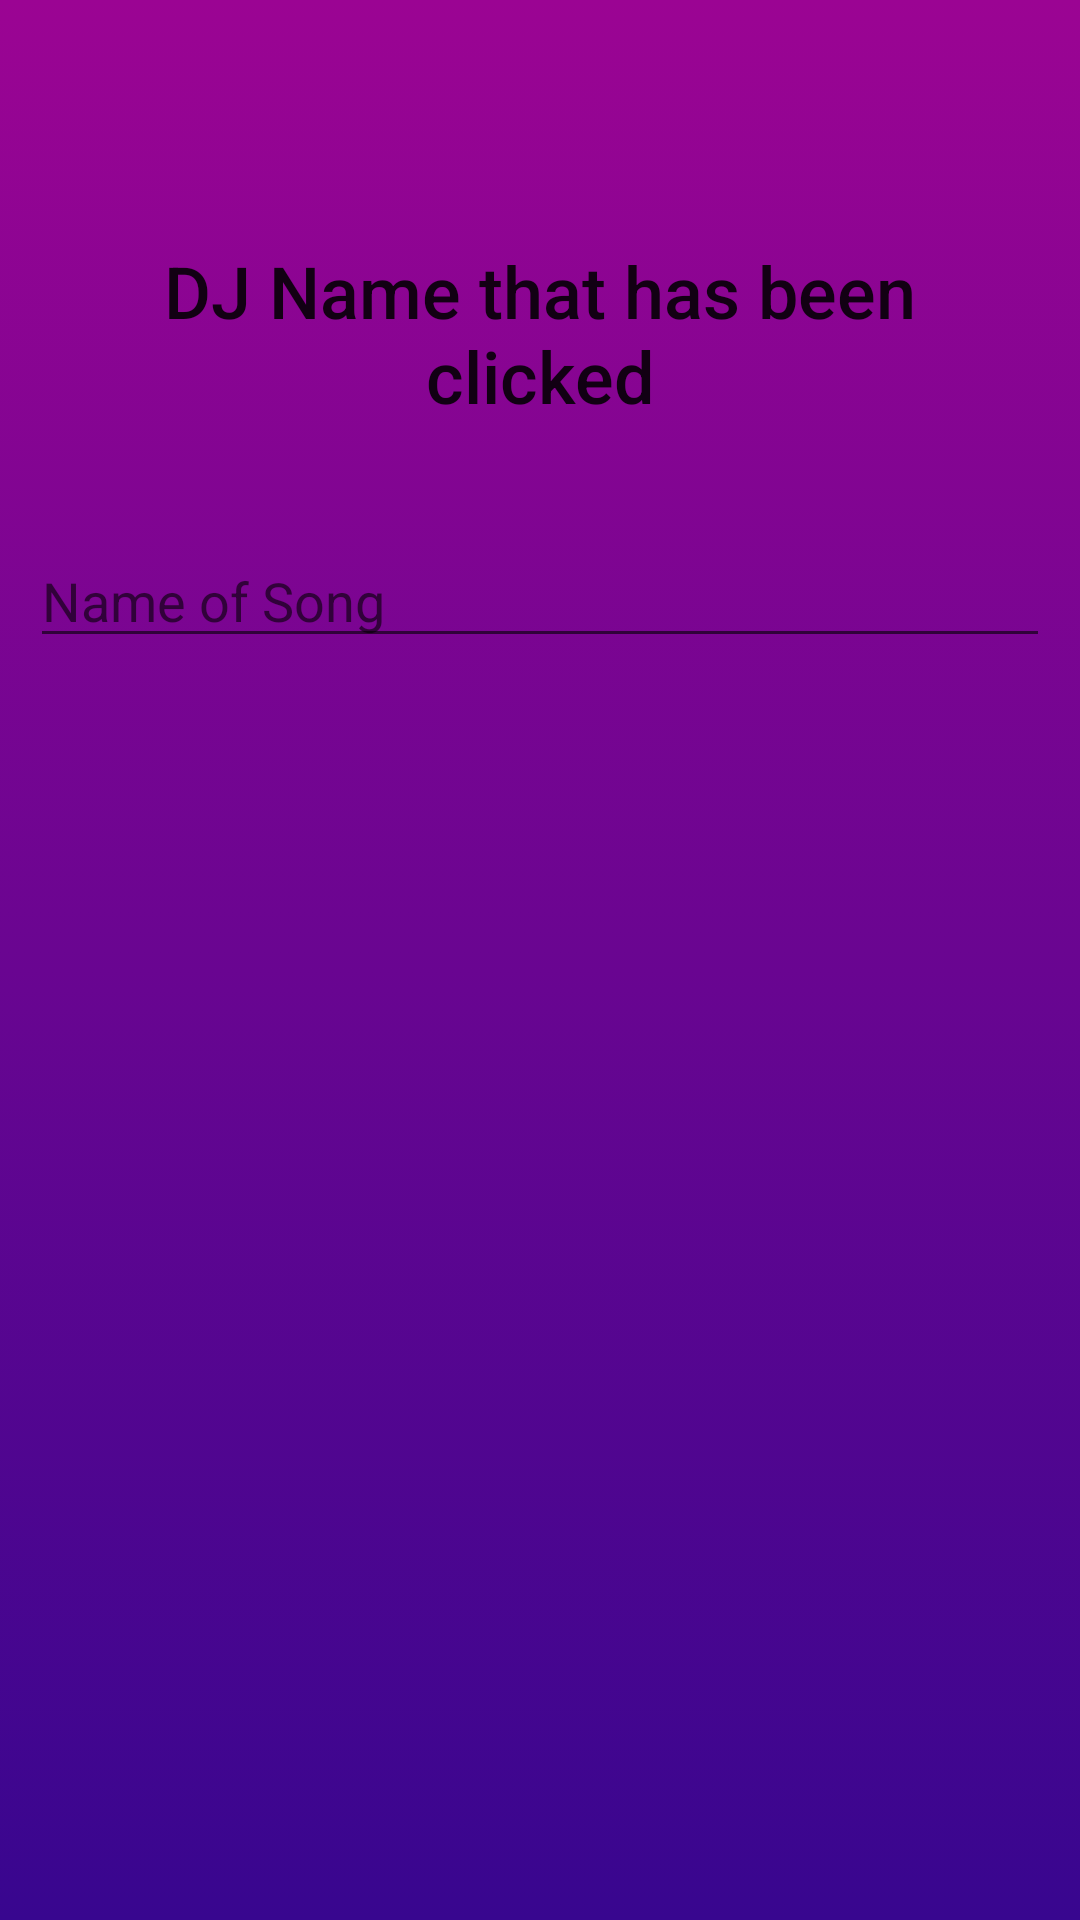

Produce the Android XML layout that renders to this screen, including the resource entries it uses.
<!-- AndroidManifest.xml: application theme AppTheme.NoActionBar -->
<!-- res/layout/activity_add_song_request.xml -->
<?xml version="1.0" encoding="utf-8"?>
<androidx.coordinatorlayout.widget.CoordinatorLayout xmlns:android="http://schemas.android.com/apk/res/android"
    xmlns:app="http://schemas.android.com/apk/res-auto"
    xmlns:tools="http://schemas.android.com/tools"
    android:id="@+id/cdLayout"
    android:layout_width="match_parent"
    android:layout_height="match_parent"
    android:background="@drawable/gradient_background"
    tools:context="com.song.request.heydj.AddSongRequest">

    <include
        android:id="@+id/include"
        layout="@layout/content_add_song_request" />

</androidx.coordinatorlayout.widget.CoordinatorLayout>
<!-- res/layout/content_add_song_request.xml (included above) -->
<?xml version="1.0" encoding="utf-8"?>
<RelativeLayout
    xmlns:android="http://schemas.android.com/apk/res/android"
    xmlns:app="http://schemas.android.com/apk/res-auto"
    xmlns:tools="http://schemas.android.com/tools"
    android:layout_width="match_parent"
    android:layout_height="match_parent"
    app:layout_behavior="@string/appbar_scrolling_view_behavior"
    tools:context="com.song.request.heydj.AddSongRequest"
    tools:showIn="@layout/activity_add_song_request">

    <EditText
        android:id="@+id/editText2"
        android:layout_width="354dp"
        android:layout_height="wrap_content"
        android:layout_alignParentTop="true"
        android:layout_centerHorizontal="true"
        android:layout_marginLeft="10dp"
        android:layout_marginTop="178dp"
        android:layout_marginRight="10dp"
        android:ems="10"
        android:hint="Name of Song"
        android:inputType="textPersonName"
        android:imeOptions="actionSearch"
        app:layout_constraintBottom_toBottomOf="parent"
        app:layout_constraintEnd_toEndOf="parent"
        app:layout_constraintHorizontal_bias="0.491"
        app:layout_constraintStart_toStartOf="parent"
        app:layout_constraintTop_toTopOf="parent"
        app:layout_constraintVertical_bias="0.255" />

    <ImageButton
        android:id="@+id/search"
        android:layout_width="wrap_content"
        android:layout_height="wrap_content"
        android:layout_alignTop="@id/editText2"
        android:layout_alignEnd="@id/editText2"
        android:layout_alignRight="@id/editText2"
        android:layout_marginTop="8dp"
        android:layout_marginEnd="3dp"
        android:layout_marginRight="3dp"
        android:background="@null"
        android:src="@drawable/ic_search_black_24dp"
        android:text="Search" />


    <ImageButton
        android:id="@+id/clear"
        android:layout_width="wrap_content"
        android:layout_height="wrap_content"
        android:layout_alignTop="@id/editText2"
        android:layout_alignEnd="@id/editText2"
        android:layout_alignRight="@id/editText2"
        android:layout_marginTop="8dp"
        android:layout_marginEnd="3dp"
        android:layout_marginRight="3dp"
        android:background="@null"
        android:src="@drawable/ic_clear"
        android:text="Clear" />

    <TextView
        android:id="@+id/displayDjNameRequest"
        android:layout_width="252dp"
        android:layout_height="70dp"
        android:layout_centerHorizontal="true"
        android:layout_marginTop="76dp"
        android:gravity="center"
        android:text="DJ Name that has been clicked"
        android:textAppearance="@style/TextAppearance.AppCompat.Body2"
        android:textSize="24sp"
        app:layout_constraintEnd_toEndOf="parent"
        app:layout_constraintHorizontal_bias="0.495"
        app:layout_constraintStart_toStartOf="parent"
        app:layout_constraintTop_toTopOf="parent" />

    <androidx.recyclerview.widget.RecyclerView
        android:id="@+id/search_result_recycler"
        android:layout_width="393dp"
        android:layout_height="match_parent"
        android:layout_below="@+id/editText2"
        android:layout_centerHorizontal="true"
        android:layout_marginTop="52dp"
        app:layout_constraintBottom_toBottomOf="parent"
        app:layout_constraintEnd_toEndOf="parent"
        app:layout_constraintStart_toStartOf="parent"
        app:layout_constraintTop_toTopOf="parent"
        app:layout_constraintVertical_bias="0.742" />

</RelativeLayout>
<!-- resources referenced by this layout -->
<resources>
  <!-- drawable gradient_background (drawable) -->
  <?xml version="1.0" encoding="utf-8"?>
  <selector xmlns:android="http://schemas.android.com/apk/res/android">
      <item>
          <shape>
              <gradient android:angle="90"
                  android:startColor="#38068f"
                  android:endColor="#9b0493"
                  android:type="linear" />
          </shape>
      </item>
  </selector>
  <style name="AppTheme.NoActionBar">
          <item name="windowActionBar">false</item>
          <item name="windowNoTitle">true</item>
      </style>
</resources>
